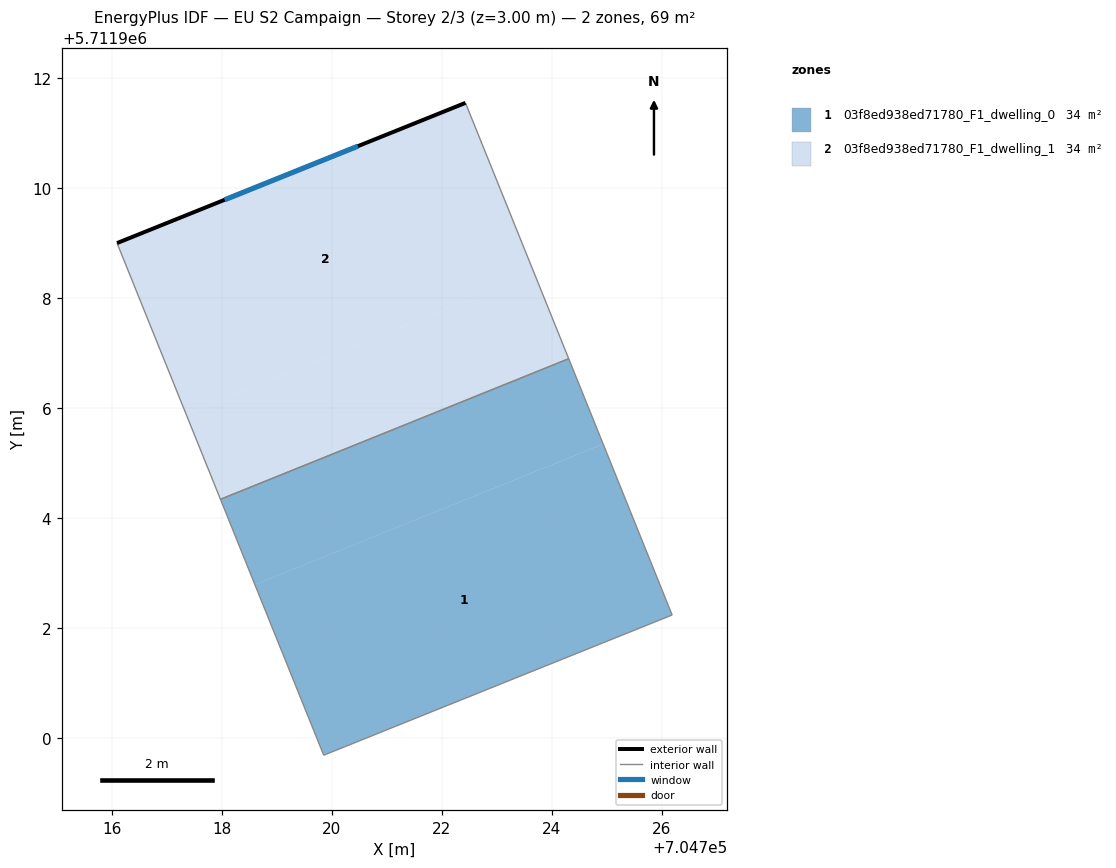
=== STOREY PLAN SPEC (per zone: floor XY polygon, exterior-wall plan segments, windows/doors) ===
zone 1: 03f8ed938ed71780_F1_dwelling_0  (34.3 m²)
  floor: (704724.93, 5711905.34) (704726.19, 5711902.23) (704719.85, 5711899.68) (704718.60, 5711902.79)
  floor: (704724.31, 5711906.89) (704724.93, 5711905.34) (704718.60, 5711902.79) (704717.97, 5711904.34)
  interior walls: 4
zone 2: 03f8ed938ed71780_F1_dwelling_1  (34.3 m²)
  floor: (704723.68, 5711908.45) (704724.31, 5711906.89) (704717.97, 5711904.34) (704717.35, 5711905.89)
  floor: (704722.43, 5711911.55) (704723.68, 5711908.45) (704717.35, 5711905.89) (704716.09, 5711909.00)
  exterior wall: (704722.43, 5711911.55) – (704716.09, 5711909.00)  [6.8 m]
    window: (704720.47, 5711910.76) – (704718.05, 5711909.79)  [3.0 m²]
  interior walls: 3

=== DERIVED (storey summary) ===
Building: EU S2 Campaign
Storey: 2 of 3  (floor level z = 3.00 m)
Storey gross floor area: 68.6 m²
Zones on this storey: 2
  - 03f8ed938ed71780_F1_dwelling_0: floor 34.3 m²
  - 03f8ed938ed71780_F1_dwelling_1: floor 34.3 m²; exterior wall 6.8 m (20.5 m²); 1 window(s) 3.0 m²; WWR 14.6%
Zone adjacency (shared interzone walls):
  - 03f8ed938ed71780_F1_dwelling_0 ↔ 03f8ed938ed71780_F1_dwelling_1